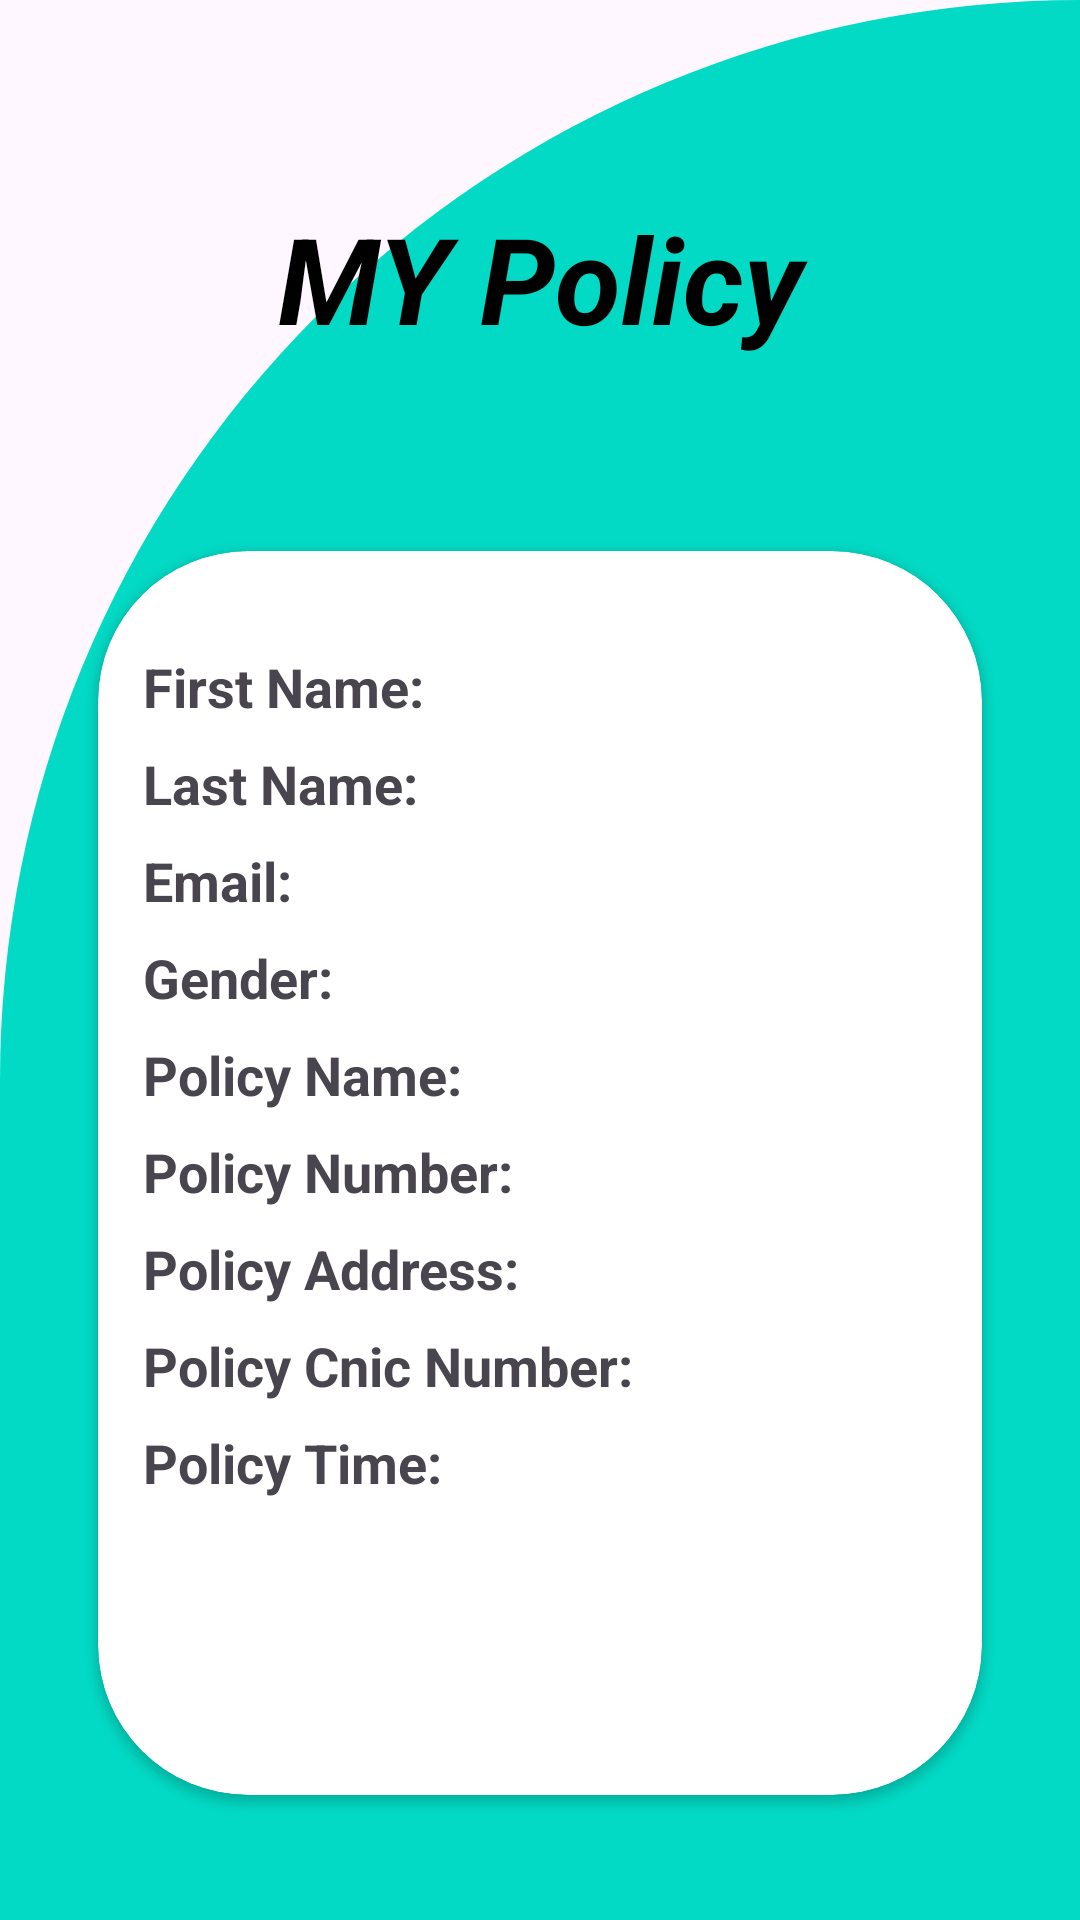

Layout XML and referenced resources for this Android screen:
<!-- AndroidManifest.xml: application theme Theme.INSURENCEAPP -->
<!-- res/layout/activity_show_activityuserdata.xml -->
<?xml version="1.0" encoding="utf-8"?>
<RelativeLayout xmlns:android="http://schemas.android.com/apk/res/android"
    xmlns:app="http://schemas.android.com/apk/res-auto"
    xmlns:tools="http://schemas.android.com/tools"
    android:layout_width="match_parent"
    android:layout_height="match_parent"
    tools:context=".ShowActivityuserdata"
    android:padding="16dp"
    android:background="@drawable/cut_card_background">

        <TextView
            android:id="@+id/textview"
            android:layout_width="match_parent"
            android:layout_height="wrap_content"
            android:text="MY Policy"
            android:gravity="center"
            android:textColor="@color/black"
            android:textSize="40dp"
            android:layout_marginTop="50dp"
            android:textStyle="bold|italic"
            tools:ignore="MissingConstraints">

        </TextView>

        <androidx.cardview.widget.CardView
            android:layout_width="match_parent"
            android:layout_height="450dp"
            app:cardCornerRadius="50dp"
            android:elevation="5dp"
            android:layout_marginTop="150dp"
            app:cardUseCompatPadding="true">

            <LinearLayout
                android:layout_width="match_parent"
                android:layout_height="wrap_content"
                android:layout_marginTop="18dp"
                android:orientation="vertical"
                android:padding="15dp">

                <TextView
                    android:id="@+id/firstNameTextView"
                    android:layout_width="wrap_content"
                    android:layout_height="wrap_content"
                    android:layout_marginBottom="8dp"
                    android:text="First Name: "
                    android:textSize="18sp"
                    android:textStyle="bold" />

                <TextView
                    android:id="@+id/lastNameTextView"
                    android:layout_width="wrap_content"
                    android:layout_height="wrap_content"
                    android:layout_below="@id/firstNameTextView"
                    android:layout_marginBottom="8dp"
                    android:text="Last Name: "
                    android:textSize="18sp"
                    android:textStyle="bold" />

                <TextView
                    android:id="@+id/emailTextView"
                    android:layout_width="wrap_content"
                    android:layout_height="wrap_content"
                    android:layout_below="@id/lastNameTextView"
                    android:layout_marginBottom="8dp"
                    android:text="Email: "
                    android:textSize="18sp"
                    android:textStyle="bold" />

                <TextView
                    android:id="@+id/genderTextView"
                    android:layout_width="wrap_content"
                    android:layout_height="wrap_content"
                    android:layout_below="@id/emailTextView"
                    android:layout_marginBottom="8dp"
                    android:text="Gender: "
                    android:textSize="18sp"
                    android:textStyle="bold" />

                <TextView
                    android:id="@+id/policyNameTextView"
                    android:layout_width="wrap_content"
                    android:layout_height="wrap_content"
                    android:layout_below="@id/genderTextView"
                    android:layout_marginBottom="8dp"
                    android:text="Policy Name: "
                    android:textSize="18sp"
                    android:textStyle="bold" />

                <TextView
                    android:id="@+id/policyNumberTextView"
                    android:layout_width="wrap_content"
                    android:layout_height="wrap_content"
                    android:layout_below="@id/policyNameTextView"
                    android:layout_marginBottom="8dp"
                    android:text="Policy Number: "
                    android:textSize="18sp"
                    android:textStyle="bold" />

                <TextView
                    android:id="@+id/policyaddressTextView"
                    android:layout_width="wrap_content"
                    android:layout_height="wrap_content"
                    android:layout_below="@id/policyNameTextView"
                    android:layout_marginBottom="8dp"
                    android:text="Policy Address: "
                    android:textSize="18sp"
                    android:textStyle="bold" />

                <TextView
                    android:id="@+id/policyCnicesTextView"
                    android:layout_width="wrap_content"
                    android:layout_height="wrap_content"
                    android:layout_below="@id/policyNameTextView"
                    android:layout_marginBottom="8dp"
                    android:text="Policy Cnic Number: "
                    android:textSize="18sp"
                    android:textStyle="bold" />


                <TextView
                    android:id="@+id/policyTimessTextView"
                    android:layout_width="wrap_content"
                    android:layout_height="wrap_content"
                    android:layout_below="@id/policyNameTextView"
                    android:layout_marginBottom="8dp"
                    android:text="Policy Time: "
                    android:textSize="18sp"
                    android:textStyle="bold" />

                <LinearLayout
                    android:layout_width="200dp"
                    android:layout_height="100dp">

                    <ImageView
                        android:id="@+id/editpro"
                        android:onClick="editpro"
                        android:layout_width="match_parent"
                        android:layout_height="60dp"
                        android:layout_marginLeft="110dp"
                        android:src="@drawable/baseline_mode_edit_outline_24" />


                </LinearLayout>
            </LinearLayout>

        </androidx.cardview.widget.CardView>


</RelativeLayout>
<!-- resources referenced by this layout -->
<resources>
  <color name="black">#FF000000</color>
  <!-- drawable cut_card_background (drawable) -->
  <?xml version="1.0" encoding="utf-8"?>
  <shape xmlns:android="http://schemas.android.com/apk/res/android"
      android:shape="rectangle">
      <solid android:color="@color/accent"/>
  
      <corners
          android:topLeftRadius="400dp"
          android:topRightRadius="0dp"/>
  
  </shape>
  <style name="Theme.INSURENCEAPP" parent="Base.Theme.INSURENCEAPP" />
  <color name="accent">#03DAC5</color>
  <style name="Base.Theme.INSURENCEAPP" parent="Theme.Material3.DayNight.NoActionBar">
          
          
      </style>
</resources>
